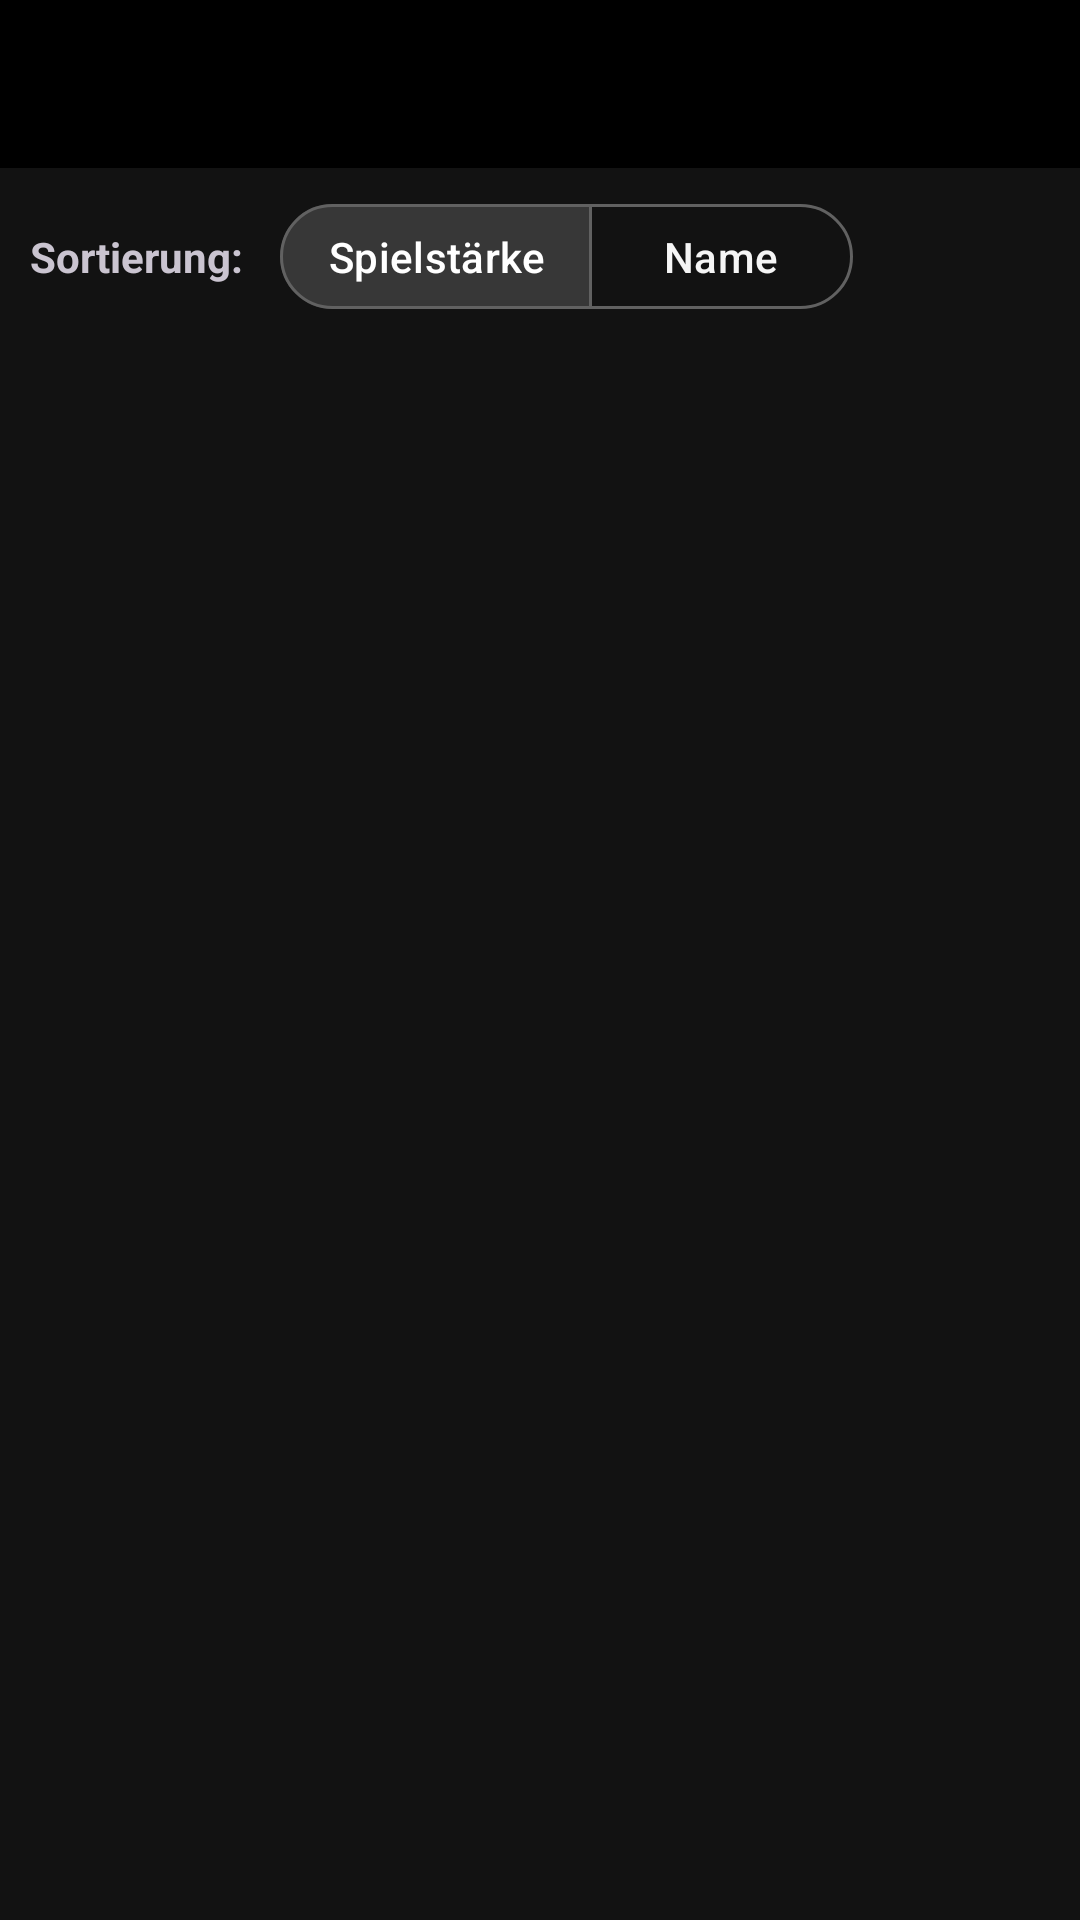

This screen was rendered from an Android layout file. Write that file and the resources it references.
<!-- AndroidManifest.xml: application theme Theme.DannyApp -->
<!-- res/layout/activity_config_players.xml -->
<?xml version="1.0" encoding="utf-8"?>
<androidx.constraintlayout.widget.ConstraintLayout xmlns:android="http://schemas.android.com/apk/res/android"
    xmlns:app="http://schemas.android.com/apk/res-auto"
    xmlns:tools="http://schemas.android.com/tools"
    android:id="@+id/playersMain"
    android:layout_width="match_parent"
    android:layout_height="match_parent"
    tools:context=".ui.settings.SettingsPlayersActivity">

    <include
        android:id="@+id/toolbar"
        layout="@layout/include_toolbar" />

    <LinearLayout
        android:id="@+id/layoutSortContainer"
        android:layout_width="0dp"
        android:layout_height="wrap_content"
        android:gravity="center_vertical"
        android:orientation="horizontal"
        android:paddingHorizontal="@dimen/screen_margin"
        android:paddingTop="@dimen/players_sort_padding_top"
        android:paddingBottom="@dimen/players_sort_padding_bottom"
        app:layout_constraintEnd_toEndOf="parent"
        app:layout_constraintStart_toStartOf="parent"
        app:layout_constraintTop_toBottomOf="@id/toolbar">

        <TextView
            android:layout_width="wrap_content"
            android:layout_height="wrap_content"
            android:layout_marginEnd="@dimen/players_sort_label_margin_end"
            android:text="@string/sort_by_label"
            android:textSize="@dimen/players_sort_label_size"
            android:textStyle="bold" />

        <com.google.android.material.button.MaterialButtonToggleGroup
            android:id="@+id/toggleGroupSort"
            android:layout_width="wrap_content"
            android:layout_height="wrap_content"
            app:checkedButton="@id/btnSortSkill"
            app:selectionRequired="true"
            app:singleSelection="true">

            <com.google.android.material.button.MaterialButton
                android:id="@+id/btnSortSkill"
                style="@style/Widget.DannyApp.Button.Sort"
                android:layout_width="wrap_content"
                android:layout_height="wrap_content"
                android:text="@string/player_skill" />

            <com.google.android.material.button.MaterialButton
                android:id="@+id/btnSortName"
                style="@style/Widget.DannyApp.Button.Sort"
                android:layout_width="wrap_content"
                android:layout_height="wrap_content"
                android:text="@string/player_name" />

        </com.google.android.material.button.MaterialButtonToggleGroup>

    </LinearLayout>

    <androidx.recyclerview.widget.RecyclerView
        android:id="@+id/rvPlayers"
        android:layout_width="0dp"
        android:layout_height="0dp"
        android:clipToPadding="false"
        android:paddingHorizontal="@dimen/screen_margin"
        android:paddingBottom="@dimen/players_list_padding_bottom"
        app:layout_constraintBottom_toBottomOf="parent"
        app:layout_constraintEnd_toEndOf="parent"
        app:layout_constraintStart_toStartOf="parent"
        app:layout_constraintTop_toBottomOf="@id/layoutSortContainer"
        tools:listitem="@layout/item_config_player" />

    <TextView
        android:id="@+id/tvEmptyPlayers"
        style="@style/Widget.DannyApp.Text.EmptyState"
        android:layout_width="0dp"
        android:layout_height="wrap_content"
        android:text="@string/config_players_empty_state"
        app:layout_constraintBottom_toBottomOf="parent"
        app:layout_constraintEnd_toEndOf="parent"
        app:layout_constraintStart_toStartOf="parent"
        app:layout_constraintTop_toBottomOf="@id/layoutSortContainer" />

</androidx.constraintlayout.widget.ConstraintLayout>
<!-- res/layout/include_toolbar.xml (included above) -->
<?xml version="1.0" encoding="utf-8"?>
<com.google.android.material.appbar.MaterialToolbar xmlns:android="http://schemas.android.com/apk/res/android"
    xmlns:app="http://schemas.android.com/apk/res-auto"
    xmlns:tools="http://schemas.android.com/tools"
    android:layout_width="0dp"
    android:layout_height="wrap_content"
    app:layout_constraintEnd_toEndOf="parent"
    app:layout_constraintStart_toStartOf="parent"
    app:layout_constraintTop_toTopOf="parent"
    android:minHeight="@dimen/toolbar_min_height"
    android:background="@color/black"
    app:titleTextAppearance="@style/TextAppearance.DannyApp.ToolbarTitle"
    app:subtitleTextAppearance="@style/TextAppearance.DannyApp.ToolbarSubtitle"
    tools:ignore="Overdraw" />
<!-- res/layout/item_config_player.xml (included above) -->
<?xml version="1.0" encoding="utf-8"?>
<com.google.android.material.card.MaterialCardView xmlns:android="http://schemas.android.com/apk/res/android"
    xmlns:app="http://schemas.android.com/apk/res-auto"
    xmlns:tools="http://schemas.android.com/tools"
    style="@style/Widget.DannyApp.Card.Compact"
    android:layout_width="match_parent"
    android:layout_height="wrap_content"
    android:layout_marginTop="@dimen/player_item_margin_v"
    android:layout_marginBottom="@dimen/player_item_margin_v"
    tools:layout_marginTop="24dp"
    app:strokeWidth="@dimen/card_stroke_thick">

    <LinearLayout
        android:layout_width="match_parent"
        android:layout_height="wrap_content"
        android:orientation="horizontal"
        android:gravity="center_vertical"
        android:paddingStart="@dimen/player_item_padding_h"
        android:paddingEnd="@dimen/player_item_padding_h"
        android:paddingTop="@dimen/player_item_padding_v"
        android:paddingBottom="@dimen/player_item_padding_v">

        <TextView
            android:id="@+id/tvPlayerName"
            android:layout_width="0dp"
            android:layout_height="wrap_content"
            android:layout_weight="1"
            android:textSize="@dimen/player_item_name_size"
            android:textStyle="bold"
            android:maxLines="1"
            android:ellipsize="end" />

        <LinearLayout
            android:layout_width="wrap_content"
            android:layout_height="wrap_content"
            android:orientation="horizontal"
            android:gravity="center_vertical"
            android:layout_marginStart="@dimen/item_spacing_small">


            <LinearLayout
                android:id="@+id/layoutTourCards"
                android:layout_width="@dimen/player_item_tourcard_container_width"
                android:layout_height="wrap_content"
                android:layout_gravity="center_vertical"
                android:orientation="horizontal"
                android:gravity="center">

                <TextView
                    android:id="@+id/tvTourCardFirst"
                    android:layout_width="wrap_content"
                    android:layout_height="wrap_content"
                    android:textSize="@dimen/player_item_tourcard_icon_size"
                    android:text="@string/player_tour_card_icon" />

                <TextView
                    android:id="@+id/tvTourCardSecond"
                    android:layout_width="wrap_content"
                    android:layout_height="wrap_content"
                    android:layout_marginStart="-13dp"
                    android:layout_marginTop="-3dp"
                    android:textSize="@dimen/player_item_tourcard_icon_size"
                    android:text="@string/player_tour_card_icon" />

            </LinearLayout>

            <TextView
                android:id="@+id/tvPlayerSkill"
                android:layout_width="@dimen/player_item_skill_width"
                android:layout_height="@dimen/player_item_skill_height"
                android:gravity="center"
                android:textSize="@dimen/player_item_skill_text_size"
                android:textStyle="bold"
                android:background="@drawable/bg_skill_badge"
                 />

        </LinearLayout>

    </LinearLayout>

</com.google.android.material.card.MaterialCardView>
<!-- resources referenced by this layout -->
<resources>
  <color name="black">#FF000000</color>
  <dimen name="card_stroke_thick">2dp</dimen>
  <dimen name="item_spacing_small">6dp</dimen>
  <dimen name="player_item_margin_v">4dp</dimen>
  <dimen name="player_item_name_size">16sp</dimen>
  <dimen name="player_item_padding_h">10dp</dimen>
  <dimen name="player_item_padding_v">8dp</dimen>
  <dimen name="player_item_skill_height">24dp</dimen>
  <dimen name="player_item_skill_text_size">12sp</dimen>
  <dimen name="player_item_skill_width">36dp</dimen>
  <dimen name="player_item_tourcard_container_width">32dp</dimen>
  <dimen name="player_item_tourcard_icon_size">14sp</dimen>
  <dimen name="players_list_padding_bottom">16dp</dimen>
  <dimen name="players_sort_label_margin_end">12dp</dimen>
  <dimen name="players_sort_label_size">14sp</dimen>
  <dimen name="players_sort_padding_bottom">4dp</dimen>
  <dimen name="players_sort_padding_top">8dp</dimen>
  <dimen name="screen_margin">10dp</dimen>
  <dimen name="toolbar_min_height">56dp</dimen>
  <string name="config_players_empty_state">Keine Spieler vorhanden.</string>
  <string name="player_name">Name</string>
  <string name="player_skill">Spielstärke</string>
  <string name="player_tour_card_icon">🎟️</string>
  <string name="sort_by_label">Sortierung:</string>
  <dimen name="badge_corner_radius">6dp</dimen>
  <dimen name="toolbar_subtitle_size">12sp</dimen>
  <color name="grau_text_gedaempft">#FFBDBDBD</color>
  <dimen name="toolbar_title_size">20sp</dimen>
  <dimen name="players_sort_button_pad_h">16dp</dimen>
  <dimen name="players_sort_button_pad_v">8dp</dimen>
  <dimen name="players_sort_button_min_height">40dp</dimen>
  <dimen name="card_stroke_thin">1dp</dimen>
  <dimen name="players_sort_button_text_size">14sp</dimen>
  <dimen name="card_corner_radius_small">8dp</dimen>
  <dimen name="list_empty_margin_h">32dp</dimen>
  <dimen name="list_empty_text_size">16sp</dimen>
  <color name="anthrazit_hintergrund">#FF121212</color>
  <color name="anthrazit_tief">#FF0D0D0D</color>
  <color name="rot_haupt">#FFD32F2F</color>
  <color name="white">#FFFFFFFF</color>
  <color name="rot_dunkel">#FF8E0000</color>
  <color name="rot_sehr_hell">#FFFFDAD6</color>
  <color name="grau_sekundaer">#FFC4C4C4</color>
  <color name="anthrazit_container_niedrig">#FF1C1C1C</color>
  <color name="anthrazit_sekundaer">#FF373737</color>
  <color name="rot_hell">#FFEF5350</color>
  <color name="rot_container_dunkel">#FF5C1919</color>
  <color name="grau_text_hell">#FFF5F5F5</color>
  <color name="anthrazit_flaeche">#FF181818</color>
  <color name="anthrazit_variante">#FF2C2C2C</color>
  <color name="anthrazit_container">#FF222222</color>
  <color name="anthrazit_container_hoch">#FF2A2A2A</color>
  <color name="anthrazit_container_hoechst">#FF333333</color>
  <color name="grau_rahmen">#FF616161</color>
  <color name="grau_rahmen_dunkel">#FF383838</color>
  <dimen name="fading_edge_length">18dp</dimen>
  <style name="Widget.DannyApp.DialogButton.Positive" parent="Widget.DannyApp.DialogButton">
          <item name="android:textColor">@color/rot_hell</item>
      </style>
  <style name="Widget.DannyApp.DialogButton.Negative" parent="Widget.DannyApp.DialogButton">
          <item name="android:textColor">@color/grau_text_gedaempft</item>
      </style>
  <dimen name="dialog_box_stroke_width">1dp</dimen>
  <dimen name="dialog_box_stroke_width_focused">2dp</dimen>
  <style name="TextAppearance.DannyApp.TextInputHint" parent="TextAppearance.Design.Hint">
          <item name="android:textSize">@dimen/dialog_input_hint_size</item>
      </style>
  <color name="eingabe_hint">#FF757575</color>
  <dimen name="dialog_title_size">20sp</dimen>
  <dimen name="dialog_message_text_size">15sp</dimen>
  <dimen name="dialog_button_text_size">14sp</dimen>
  <dimen name="start_button_min_height">48dp</dimen>
  <dimen name="dialog_button_pad_h">16dp</dimen>
  <dimen name="dialog_button_pad_v">10dp</dimen>
  <dimen name="dialog_input_hint_size">12sp</dimen>
</resources>
